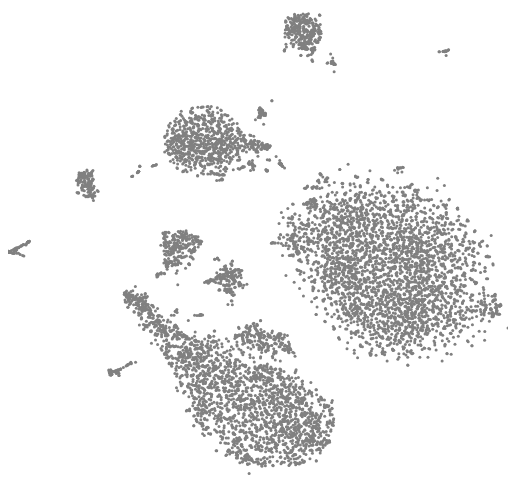
D3 v5 page, settled after 360 driven frames (6 s of simulated time); the page loaded 2 data file(s).



width = 500

// load data
Promise.all([
      d3.json("tsne.json"),
      d3.json("pcrot.json") ])
   .then( function( data ) {
      tsne = data[0]
      pcx = data[1]
      set_up_chart()
   } )

set_up_chart = function() {

  scale = d3.scaleLinear()
    .domain( [ 
    	d3.min( tsne.map( function(x) { return( d3.min(x) ) } ) ), 
    	d3.max( tsne.map( function(x) { return( d3.max(x) ) } ) ) ] )
    .range( [ 0, width ] )

  colorScale = d3.scaleLinear()
    .domain( [ 0, 1000 ] )
    .range( [ "darkred", "gray" ] )
    .interpolate( d3.interpolateCubehelixLong )


  d3.select("svg")
    .attr( "width", width )
    .attr( "height", width )
    .selectAll("circle")
    .data( tsne )
    .enter().append( "circle" )
       .attr( "cx", function(d) { return scale( d[0] ) } )
       .attr( "cy", function(d) { return scale( d[1] ) } )
       .attr( "r", 1.5 )
       .attr( "stroke", 0 )
       .attr( "fill", "gray" )
       .on( "mouseover", new_center_cell )

}

new_center_cell = function( d, sel_cell ) {

   x_sel_cell = pcx[ sel_cell ]

   d3.select("svg")
     .selectAll("circle")
     .data( pcx )
     .attr( "fill", function( d ) { 
     	var s = 0
        for( var i = 0; i < d.length; i++ ) {
           var dd = x_sel_cell[i] - d[i]
           s += dd * dd
     	}
     	return colorScale(s)
     } )
}



### data: pcrot.json
[
 [
  -1.726,
  2.54,
  10.72,
  8.606,
  -11.21,
  -3.067,
  1.295,
  3.201,
  "... 22 more items"
 ],
 [
  0.0074,
  4.973,
  -0.3571,
  7.005,
  -9.729,
  -1.938,
  8.891,
  1.028,
  "... 22 more items"
 ],
 [
  6.336,
  3.666,
  -3.95,
  5.399,
  -4.209,
  1.717,
  -0.7844,
  2.719,
  "... 22 more items"
 ],
 [
  -0.8921,
  3.998,
  16.74,
  8.072,
  -9.475,
  -1.459,
  -0.391,
  2.119,
  "... 22 more items"
 ],
 [
  -0.9016,
  4.101,
  16.56,
  8.336,
  -9.633,
  -1.859,
  -0.1352,
  2.829,
  "... 22 more items"
 ],
 [
  0.1167,
  5.075,
  18.58,
  7.264,
  -8.341,
  -1.5,
  0.4798,
  2.696,
  "... 22 more items"
 ],
 [
  -1.574,
  2.854,
  15.31,
  7.791,
  -9.239,
  -2.001,
  -0.3966,
  2.003,
  "... 22 more items"
 ],
 [
  -2.232,
  1.066,
  2.688,
  7.715,
  -10.94,
  -4.189,
  4.237,
  3.434,
  "... 22 more items"
 ],
 "... 7,997 more items"
]

### data: tsne.json
[
 [
  -40.03,
  -5.084
 ],
 [
  -24.48,
  -14.92
 ],
 [
  -12.11,
  0.8671
 ],
 [
  -40.2,
  -4.978
 ],
 [
  -40.2,
  -4.961
 ],
 [
  -40.43,
  -4.604
 ],
 [
  -40.14,
  -4.989
 ],
 [
  -30.4,
  -11.69
 ],
 "... 7,997 more items"
]